Run: headless pygame with SDL's dummy video driver; simulated clock (each Clock.tick advances the game by its frame time, no real sleeping); random seed 0; keys injected as events and as key.get_pressed() state; no mouse input.
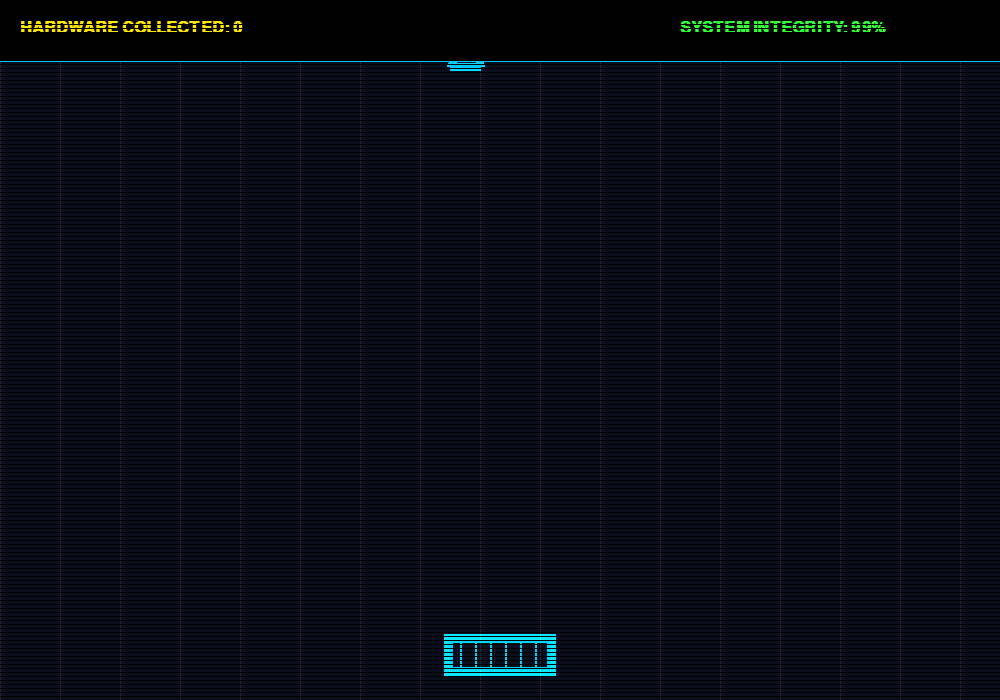
Frame 1 of 4 · flips 1–60 · no input
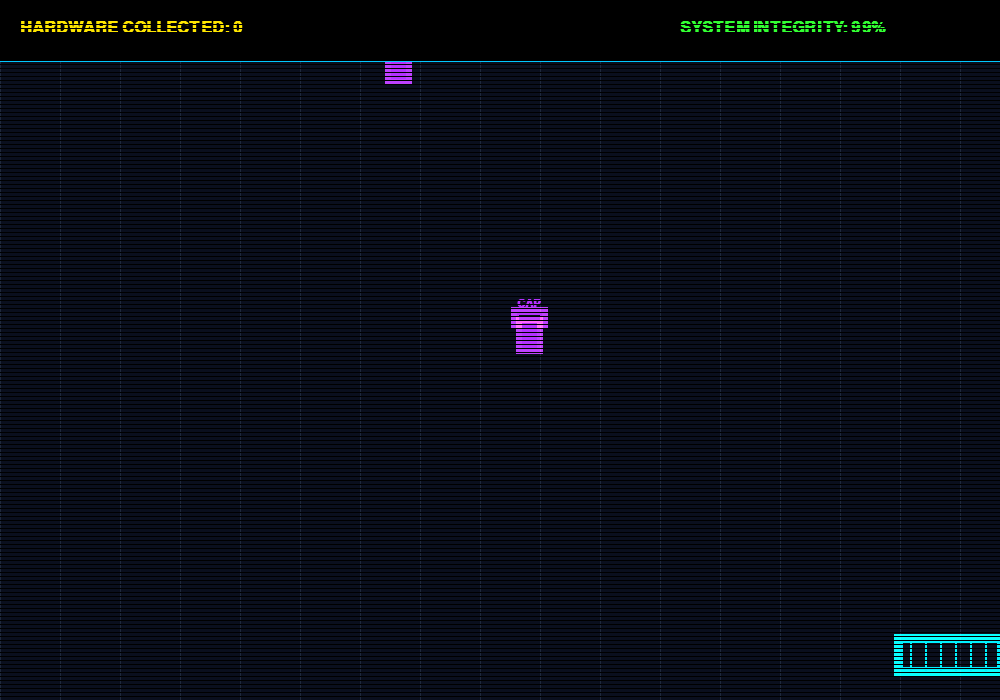
Frame 2 of 4 · flips 61–180 · tapped SPACE, RETURN · held RIGHT (→), D
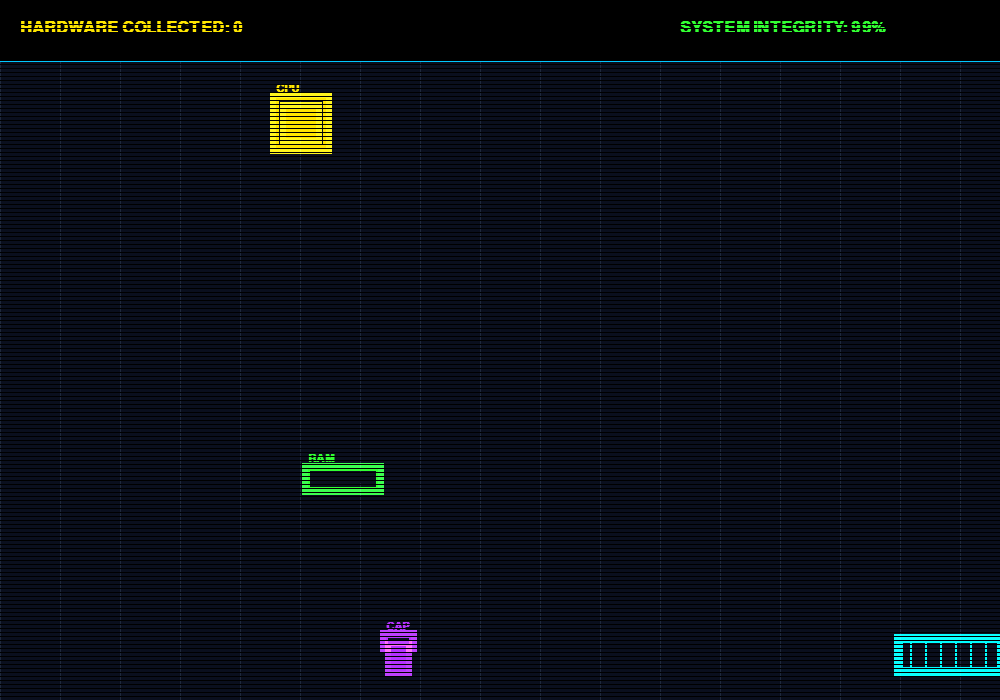
Frame 3 of 4 · flips 181–300 · held DOWN (↓), S
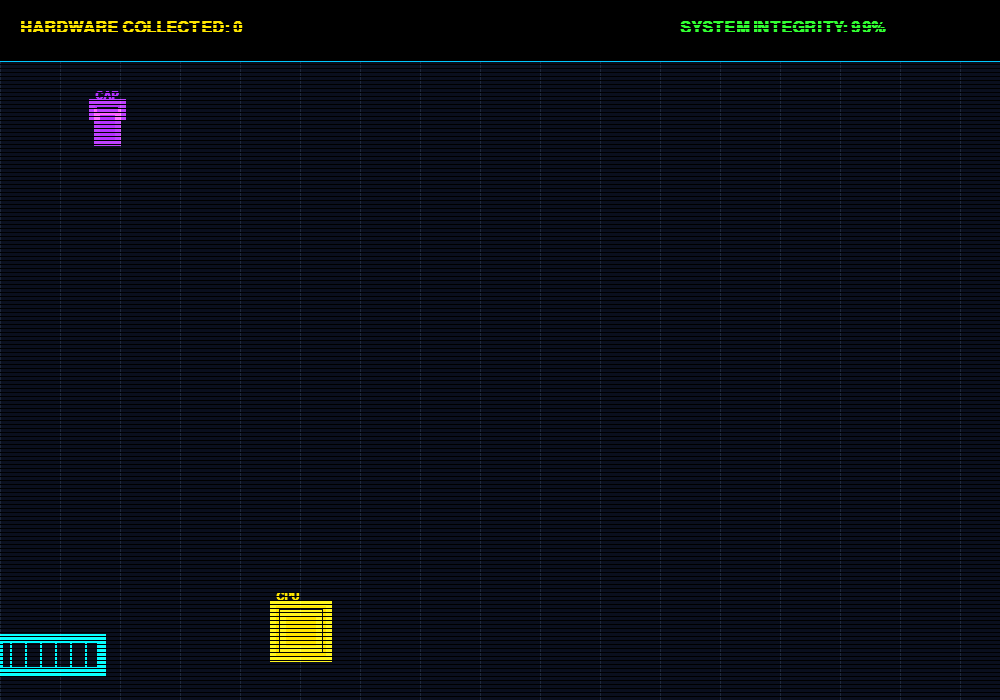
Frame 4 of 4 · flips 301–420 · held LEFT (←), A, UP (↑), W

The pygame program that drew these frames:

import pygame
import random
import math
# --- INITIALIZARE SI CONSTANTE (Stil din referinta) ---
pygame.init()
WIDTH, HEIGHT = 1000, 700
screen = pygame.display.set_mode((WIDTH, HEIGHT))
pygame.display.set_caption("IEC Hardware Hero: Circuit Catcher")
clock = pygame.time.Clock()

# Culori Neon (Palette din referinta)
BG_COLOR = (10, 15, 30)
GRID_COLOR = (30, 40, 60)
NEON_GREEN = (50, 255, 50)
NEON_RED = (255, 50, 80)
NEON_BLUE = (0, 200, 255)
NEON_YELLOW = (255, 230, 0)
NEON_PURPLE = (180, 50, 255)
WHITE = (255, 255, 255)

# Fonturi "Tech"
try:
    font_ui = pygame.font.SysFont("Consolas", 24, bold=True)
    font_big = pygame.font.SysFont("Consolas", 80, bold=True)
    font_small = pygame.font.SysFont("Consolas", 16, bold=True)
except:
    font_ui = pygame.font.SysFont("Arial", 24, bold=True)
    font_big = pygame.font.SysFont("Arial", 80, bold=True)
    font_small = pygame.font.SysFont("Arial", 16, bold=True)

# --- SISTEM DE PARTICULE (Din referinta) ---
particles = []


def create_explosion(x, y, color):
    for _ in range(25):
        particles.append({
            'x': x, 'y': y,
            'vx': random.uniform(-6, 6), 'vy': random.uniform(-6, 6),
            'radius': random.randint(3, 7),
            'color': color, 'life': 255
        })


def update_and_draw_particles(surface):
    for p in particles[:]:
        p['x'] += p['vx']
        p['y'] += p['vy']
        p['life'] -= 8
        p['radius'] -= 0.1
        if p['life'] <= 0 or p['radius'] <= 0:
            particles.remove(p)
            continue
        # Desenare cu efect de glow (folosind additive blending pe o suprafata temporara)
        s = pygame.Surface((int(p['radius'] * 4), int(p['radius'] * 4)), pygame.SRCALPHA)
        pygame.draw.circle(s, p['color'] + (100,), (p['radius'] * 2, p['radius'] * 2), p['radius'] * 1.5)
        surface.blit(s, (p['x'] - p['radius'] * 2, p['y'] - p['radius'] * 2), special_flags=pygame.BLEND_RGBA_ADD)


# --- FUNCTII GRAFICE AUXILIARE (Stil din referinta) ---

# Functie noua: Aplica efectul de "glow" pe un dreptunghi (adaptat din draw_glow_line)
def draw_neon_rect(surface, color, rect, thickness=2, fill=False):
    # Aura strălucitoare (groasă, transparentă, additive blend)
    glow_surf = pygame.Surface((WIDTH, HEIGHT), pygame.SRCALPHA)
    pygame.draw.rect(glow_surf, color + (60,), rect.inflate(12, 12), thickness + 6)
    pygame.draw.rect(glow_surf, color + (100,), rect.inflate(6, 6), thickness + 3)
    surface.blit(glow_surf, (0, 0), special_flags=pygame.BLEND_RGBA_ADD)

    # Miezul solid
    if fill:
        pygame.draw.rect(surface, color, rect)
    else:
        pygame.draw.rect(surface, color, rect, thickness)


def draw_grid(surface, scroll_y):
    spacing = 60
    # Linii verticale
    for x in range(0, WIDTH, spacing):
        pygame.draw.line(surface, GRID_COLOR, (x, 0), (x, HEIGHT), 1)
    # Linii orizontale care se misca in jos
    for y in range(-spacing, HEIGHT, spacing):
        draw_y = (y + scroll_y) % (HEIGHT + spacing)
        pygame.draw.line(surface, GRID_COLOR, (0, draw_y), (WIDTH, draw_y), 1)


def draw_scanlines(surface):
    for y in range(0, HEIGHT, 4):
        pygame.draw.line(surface, (0, 0, 0, 70), (0, y), (WIDTH, y), 1)


# --- CLASELE JOCULUI ---

class PlayerSocket:
    def __init__(self):
        self.width = 100
        self.height = 30
        self.x = WIDTH // 2 - self.width // 2
        self.y = HEIGHT - 60
        self.speed = 9
        self.rect = pygame.Rect(self.x, self.y, self.width, self.height)
        self.glow_phase = 0

    def move(self, dx):
        self.x += dx
        self.x = max(0, min(WIDTH - self.width, self.x))
        self.rect.x = self.x

    def draw(self, surface):
        self.glow_phase += 0.1
        # Pulsatie a culorii albastre
        pulse_val = abs(math.sin(self.glow_phase)) * 55
        current_color = (NEON_BLUE[0], min(255, NEON_BLUE[1] + pulse_val), min(255, NEON_BLUE[2] + pulse_val))

        # Desenam soclul cu glow
        draw_neon_rect(surface, current_color, self.rect, 3)
        # Detalii pini
        for i in range(self.rect.left + 10, self.rect.right - 10, 15):
            pygame.draw.line(surface, current_color, (i, self.rect.top), (i, self.rect.bottom), 2)


class FallingComponent:
    def __init__(self):
        self.type = random.choice(['CPU', 'RAM', 'CAP', 'WATER', 'FIRE', 'ESD'])
        self.is_bad = self.type in ['WATER', 'FIRE', 'ESD']

        # Dimensiuni si culori in functie de tip
        if self.type == 'CPU':
            self.width, self.height = 50, 50
            self.color = NEON_YELLOW
            self.speed = random.uniform(3, 5)
        elif self.type == 'RAM':
            self.width, self.height = 70, 20
            self.color = NEON_GREEN
            self.speed = random.uniform(4, 6)
        elif self.type == 'CAP':  # Condensator
            self.width, self.height = 25, 35
            self.color = NEON_PURPLE
            self.speed = random.uniform(3, 5)
        elif self.type == 'WATER':
            self.width, self.height = 30, 40
            self.color = NEON_BLUE  # Albastru dar rau
            self.speed = random.uniform(5, 7)
        elif self.type == 'FIRE':
            self.width, self.height = 40, 40
            self.color = NEON_RED
            self.speed = random.uniform(4, 6)
        elif self.type == 'ESD':  # Electrostatic Discharge
            self.width, self.height = 30, 50
            self.color = (255, 100, 100)  # Rosu deschis
            self.speed = random.uniform(6, 8)

        self.x = random.randint(20, WIDTH - self.width - 20)
        self.y = -self.height - random.randint(0, 100)
        self.rect = pygame.Rect(self.x, self.y, self.width, self.height)

    def update(self):
        self.y += self.speed
        self.rect.y = self.y

    def draw(self, surface):
        # Desenare specifica fiecarui tip, mentinand stilul NEON GLOW
        if self.type == 'CPU':
            draw_neon_rect(surface, self.color, self.rect, 3)
            # Un mic patrat in mijloc
            draw_neon_rect(surface, self.color, self.rect.inflate(-20, -20), 1, fill=True)

        elif self.type == 'RAM':
            draw_neon_rect(surface, self.color, self.rect, 2)
            # Chipuri mici negre pe el
            for i in range(3):
                chip_rect = pygame.Rect(self.x + 5 + i * 22, self.y + 5, 15, 10)
                pygame.draw.rect(surface, BG_COLOR, chip_rect)

        elif self.type == 'CAP':
            # Desenam ca un cilindru stilizat
            top_rect = pygame.Rect(self.x, self.y, self.width, 10)
            body_rect = pygame.Rect(self.x + 5, self.y + 10, self.width - 10, self.height - 10)
            draw_neon_rect(surface, self.color, top_rect, 2)
            draw_neon_rect(surface, self.color, body_rect, 2, fill=True)

        elif self.type == 'WATER':
            # Forma de picatura stilizata neon
            pts = [(self.x + self.width // 2, self.y), (self.x, self.y + self.height),
                   (self.x + self.width, self.y + self.height)]
            glow_surf = pygame.Surface((WIDTH, HEIGHT), pygame.SRCALPHA)
            pygame.draw.polygon(glow_surf, self.color + (80,), pts, 8)
            surface.blit(glow_surf, (0, 0), special_flags=pygame.BLEND_RGBA_ADD)
            pygame.draw.polygon(surface, self.color, pts, 3)

        elif self.type == 'FIRE':
            # Cerc neregulat neon
            glow_surf = pygame.Surface((WIDTH, HEIGHT), pygame.SRCALPHA)
            pygame.draw.circle(glow_surf, self.color + (80,), self.rect.center, self.width // 2 + 5)
            surface.blit(glow_surf, (0, 0), special_flags=pygame.BLEND_RGBA_ADD)
            pygame.draw.circle(surface, NEON_YELLOW, self.rect.center, self.width // 2 - 5)  # Miez galben

        elif self.type == 'ESD':
            # Linie zigzag (fulger)
            pts = [(self.x + self.width // 2, self.y), (self.x, self.y + self.height // 2),
                   (self.x + self.width, self.y + self.height // 2), (self.x + self.width // 2, self.y + self.height)]

            glow_surf = pygame.Surface((WIDTH, HEIGHT), pygame.SRCALPHA)
            pygame.draw.lines(glow_surf, self.color + (80,), False, pts, 8)
            surface.blit(glow_surf, (0, 0), special_flags=pygame.BLEND_RGBA_ADD)
            pygame.draw.lines(surface, WHITE, False, pts, 3)

        # Eticheta text mica pentru claritate
        lbl = font_small.render(self.type, True, self.color)
        surface.blit(lbl, (self.x, self.y - 15))


# --- LOGICA JOCULUI ---
player = PlayerSocket()
components = []
score = 0
lives = 3
game_active = True
grid_scroll_y = 0
spawn_timer = 0


def reset_game():
    global score, lives, game_active, components, player, spawn_timer
    score = 0
    lives = 3
    game_active = True
    components = []
    player = PlayerSocket()
    spawn_timer = 0


# --- BUCLA PRINCIPALA ---
running = True
while running:
    dt = clock.tick(60)
    grid_scroll_y += 2  # Viteza grila fundal

    # 1. Event Handling
    for event in pygame.event.get():
        if event.type == pygame.QUIT:
            running = False
        if not game_active and event.type == pygame.KEYDOWN and event.key == pygame.K_r:
            reset_game()

    # 2. Game Logic
    if game_active:
        # Miscare jucator
        keys = pygame.key.get_pressed()
        if keys[pygame.K_LEFT] or keys[pygame.K_a]: player.move(-player.speed)
        if keys[pygame.K_RIGHT] or keys[pygame.K_d]: player.move(player.speed)

        # Spawning componente
        spawn_timer += 1
        if spawn_timer >= 50:  # Rata de aparitie
            components.append(FallingComponent())
            spawn_timer = 0
            # Crestem dificultatea usor in timp
            if spawn_timer > 20 and score > 1000: spawn_timer = 20

        # Update componente
        for comp in components[:]:
            comp.update()

            # Coliziune cu jucatorul
            if comp.rect.colliderect(player.rect):
                create_explosion(comp.rect.centerx, comp.rect.centery, comp.color)
                if not comp.is_bad:
                    score += 100
                else:
                    lives -= 1
                    # Flash rosu pe ecran la damage
                    s = pygame.Surface((WIDTH, HEIGHT), pygame.SRCALPHA)
                    s.fill(NEON_RED + (100,))
                    screen.blit(s, (0, 0))

                components.remove(comp)

            # Iesire din ecran
            elif comp.y > HEIGHT:
                components.remove(comp)
                if not comp.is_bad:  # Penalizare daca scapi componente bune
                    score = max(0, score - 10)

        if lives <= 0:
            game_active = False
            create_explosion(player.rect.centerx, player.rect.centery, NEON_BLUE)

    # 3. Desenare
    screen.fill(BG_COLOR)
    draw_grid(screen, grid_scroll_y)

    if game_active:
        player.draw(screen)
        for comp in components:
            comp.draw(screen)

    update_and_draw_particles(screen)

    # --- INTERFATA (HUD) - Stil din referinta ---
    # Bara de sus
    pygame.draw.rect(screen, (0, 0, 0), (0, 0, WIDTH, 60))
    pygame.draw.line(screen, NEON_BLUE, (0, 60), (WIDTH, 60), 2)

    if game_active:
        # Scor
        lbl_score = font_ui.render(f"HARDWARE COLLECTED: {score}", True, NEON_YELLOW)
        screen.blit(lbl_score, (20, 20))

        # Vieti (Integrity)
        colors_lives = [NEON_RED, NEON_YELLOW, NEON_GREEN, NEON_GREEN]
        lbl_lives = font_ui.render(f"SYSTEM INTEGRITY: {lives * 33}%", True, colors_lives[lives])
        screen.blit(lbl_lives, (WIDTH - 320, 20))

    else:
        # Game Over Screen - Stil din referinta
        s = pygame.Surface((WIDTH, HEIGHT))
        s.set_alpha(220)
        s.fill((0, 0, 0))
        screen.blit(s, (0, 0))

        lbl_go = font_big.render("SYSTEM FAILURE", True, NEON_RED)
        lbl_final = font_ui.render(f"TOTAL COMPONENTS: {score}", True, NEON_GREEN)
        lbl_rst = font_ui.render(">> PRESS R TO REBOOT SYSTEM <<", True, WHITE)

        # Efect de pulsare
        alpha = abs(math.sin(pygame.time.get_ticks() * 0.005)) * 255
        lbl_rst.set_alpha(int(alpha))

        screen.blit(lbl_go, lbl_go.get_rect(center=(WIDTH // 2, HEIGHT // 2 - 50)))
        screen.blit(lbl_final, lbl_final.get_rect(center=(WIDTH // 2, HEIGHT // 2 + 50)))
        screen.blit(lbl_rst, lbl_rst.get_rect(center=(WIDTH // 2, HEIGHT // 2 + 100)))

    # Efect final: Scanlines (peste tot)
    draw_scanlines(screen)

    pygame.display.flip()

pygame.quit()
